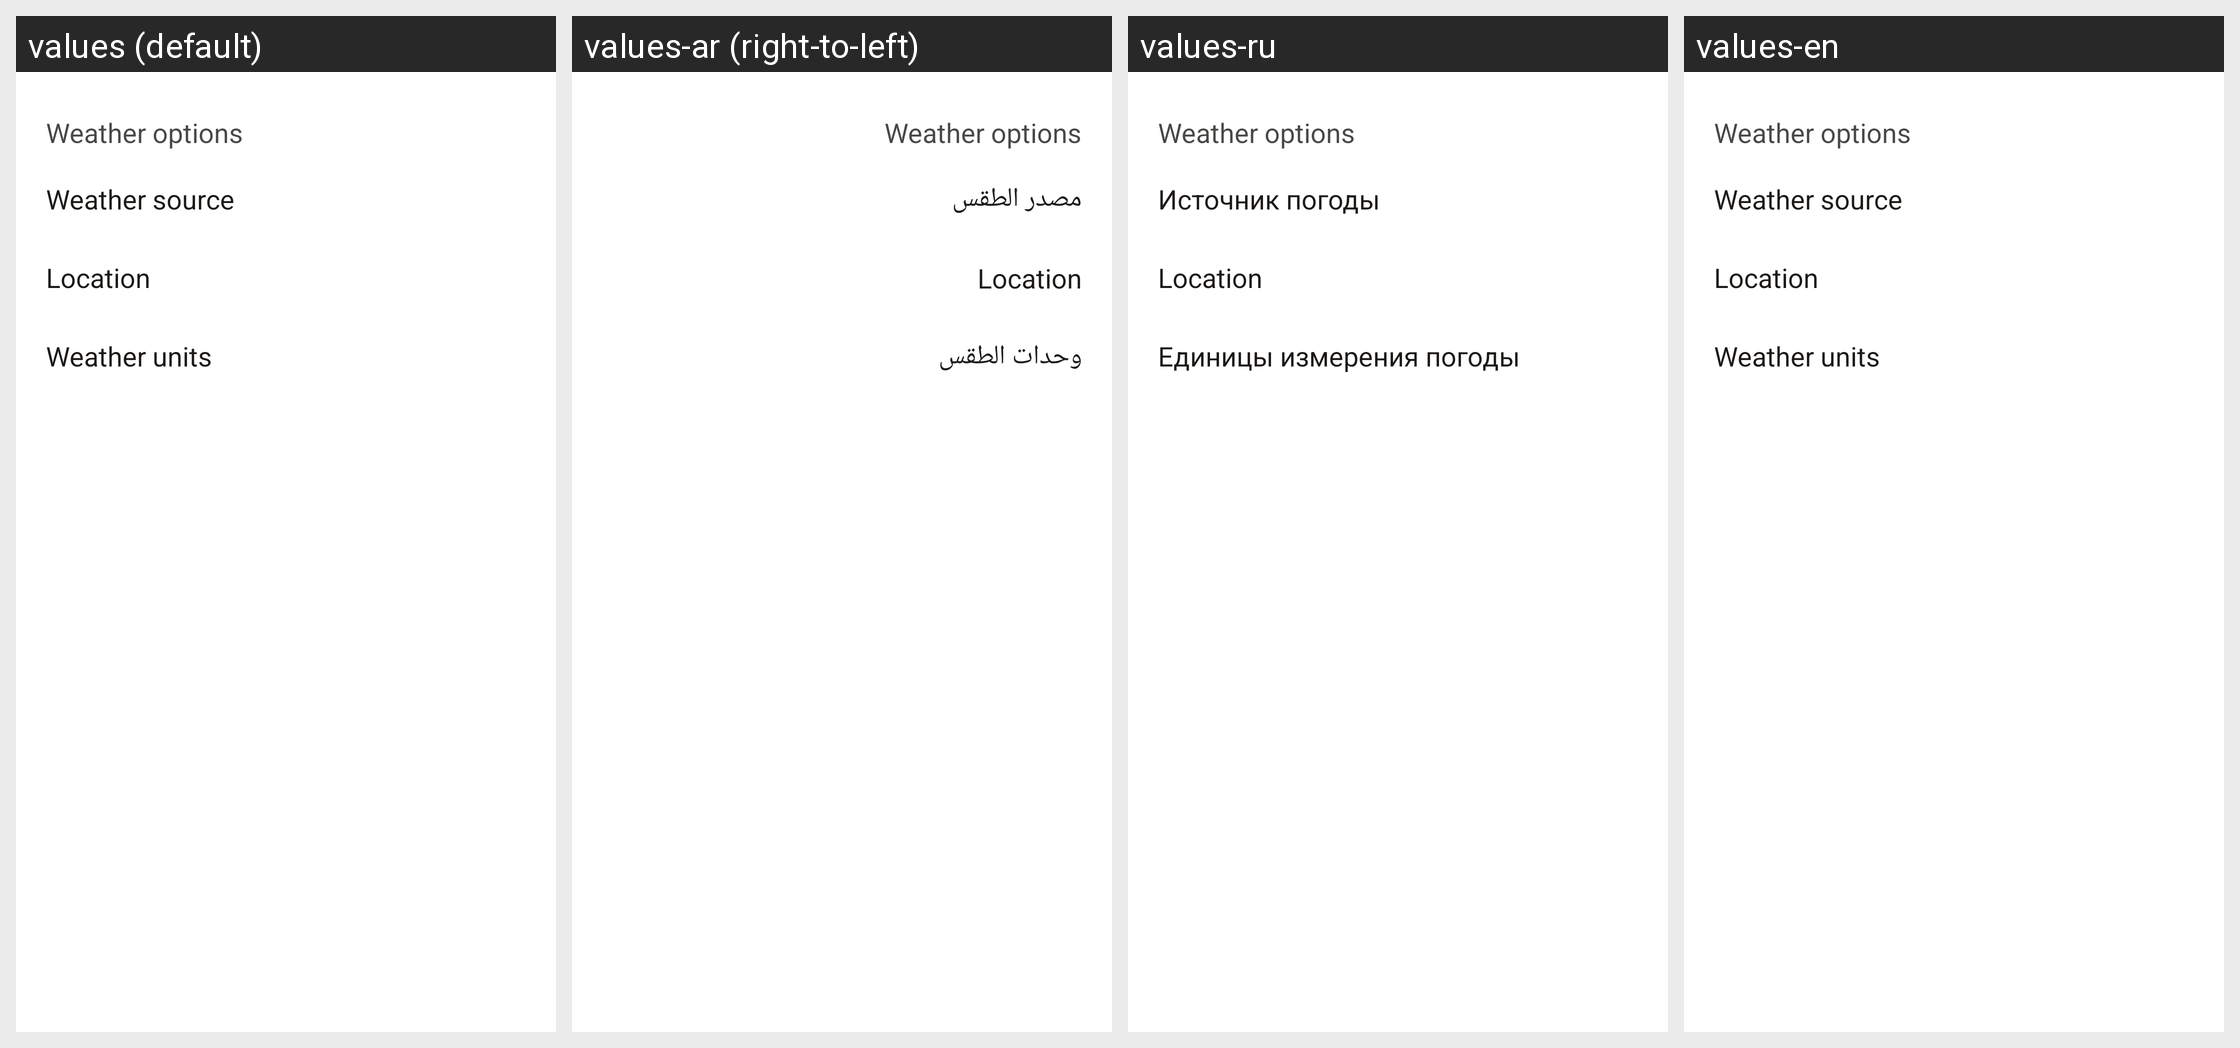

This grid shows one Android layout under several languages. Give, for every string resource on the screen, its name, the default text and each shown locale's text.
Android screen res/layout/bottom_sheet_weather_settings.xml rendered under 4 locales, left to right: values (default), values-ar (right-to-left), values-ru, values-en. Device: Nexus 5 (rendered at 1080×1920; each locale shown at half size, 540×960, under a caption strip naming it); theme AppTheme.
Other locales in the repository, not shown: values-de, values-es, values-es-rES, values-es-rUS, values-fr, values-he, values-hi, values-hr, values-hu, values-id, values-in, values-it, values-ja, values-ko, values-nl, values-pl, values-pt, values-pt-rBR, values-ru-rRU, values-sv, values-tr, values-uk, values-zh.
Strings drawn on this screen, with the default value and each locale's value (text and hints the layout hard-codes, and strings that could not be matched under every locale, appear in the picture but are not listed):

weather_options
  values: Weather options
  values-ar: Weather options  [not translated; the default value is used]
  values-ru: Weather options  [not translated; the default value is used]
  values-en: Weather options  [not translated; the default value is used]

weather_source
  values: Weather source
  values-ar: مصدر الطقس
  values-ru: Источник погоды
  values-en: Weather source

location
  values: Location
  values-ar: Location  [not translated; the default value is used]
  values-ru: Location  [not translated; the default value is used]
  values-en: Location  [not translated; the default value is used]

weather_units
  values: Weather units
  values-ar: وحدات الطقس
  values-ru: Единицы измерения погоды
  values-en: Weather units
